pico-8 play session: no input (idle), after a click and taps of 🅾, ❎, 🅾+❎, 🅾 in the second before t = 0

[t = 1 s] idle ~1s (no d-pad/buttons)
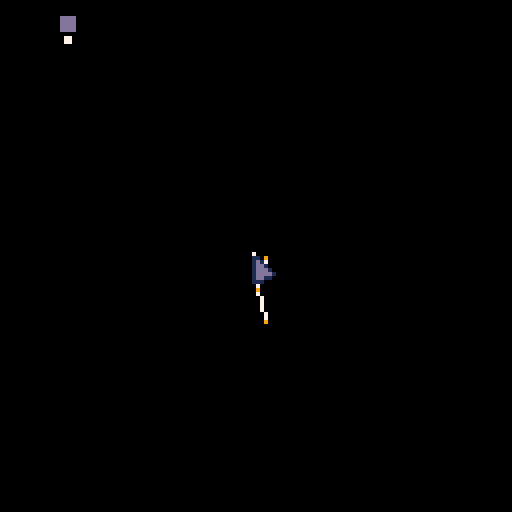

pico-8 cartridge
version 18
__lua__


function pnearq(p,q)
 return abs(p[1]-q[1])<2 and
        abs(p[2]-q[2])<2
end

function drag_verts()
 if dragpt==nil then
  overpt=false
  for p in all(verts) do
   if pnearq(p,{mx,my}) then
	   if lmdown() then
	    dragpt=p
	    dragstrtx=mx-p[1]
	    dragstrty=my-p[2]
	   end
	   overpt=true
	  end
	 end
	 if overpt then
   mouse_cursor=2
  else
   mouse_cursor=1
	 end
	else
	 if lmup() then
	  dragpt=nil
	 else
	  dragpt[1]=mx-dragstrtx
	  dragpt[2]=my-dragstrty
	  mouse_cursor=3
	 end
	end
end


verts={
 {66,64}, 
 {64,72}, 
 {66,80},
}

lines={
 {1,2}, 
 {2,3},
}

vframes={verts}
lframes={lines}
frame=1


function _init()
 init_mouse()
end

function _update()
 
 -- keyboard input
 if stat(30)==true then
		c=stat(31)
		
		if c=="a" then
			add(vframes,copy(vframes[frame]))
			add(lframes,copy(lframes[frame]))
		end
		if c=="d" then
			del(vframes,vframes[frame])
			del(lframes,lframes[frame])
		end
		
		if c=="z" then
			frame-=1
			if (frame<=0) frame=#vframes
		end
		if c=="x" then
			frame+=1
			if (frame>#vframes) frame=1
		end
		
 end
 
 --update vert/line lists
	verts=vframes[frame]
	lines=lframes[frame]
	
	
	-- drag current frame verts
 mx,my=get_mouse()
 drag_verts()
	
 
 cache_mouse_state()
end

function _draw()
 cls()
 
 
 for l in all(lines) do
  p1=verts[l[1]]
  p2=verts[l[2]]
  line(p1[1],p1[2],p2[1],p2[2],7)
 end
 for p in all(verts) do
  pset(p[1],p[2],9)
 end
 
 
 spr(mouse_cursor,mx-2,my)
 
 
 for i=1,#vframes do
  rectfill2(10+i*5,4, 4,4, 13)
  if i==frame then
   rectfill2(11+i*5,9, 2,2, 7)
  end
 end

end
-->8

--mouse down coords
mdx=0
mdy=0
mdrag = false

-- middle or even right mouse
-- clicks might be iffy on web?
lmwasdown=false
rmwasdown=false
mmwasdown=false

function init_mouse()
 poke(0x5f2d, 1) --enable mouse
end

function get_mouse()
 return stat(32)-1, stat(33)-1
end

--call this at end of update for mup/mdown to work
function cache_mouse_state()
 --for mouse edge triggers
 lmwasdown=lmouse()
	rmwasdown=rmouse()
	mmwasdown=mmouse()
end

function nmouse() return stat(34)==0 end
function lmouse() return stat(34)==1 end
function rmouse() return stat(34)==2 end
function mmouse() return stat(34)==4 end

function lmup() return not lmouse() and lmwasdown end
function rmup() return not rmouse() and rmwasdown end
function mmup() return not mmouse() and mmwasdown end

function lmdown() return lmouse() and not lmwasdown end
function rmdown() return rmouse() and not rmwasdown end
function mmdown() return mmouse() and not mmwasdown end

--can delete
function debug_print_mouse()
 print(mx)
 print(my)
 print("lmup"..tostr(lmup()))
 print("lmdown"..tostr(lmdown()))
 print("lmouse"..tostr(lmouse()))
end

--camera pan
function mouse_pan()
 mx,my=get_mouse()
 --mwheel drag
 if mmdown() then
  camdrag=true
  camclickworldx=mx+cx
  camclickworldy=my+cy
 end
 if mmouse() then
  if camdrag then
   cx=camclickworldx-mx
   cy=camclickworldy-my
  end
 end
 if mmup() then
  camdrag=false
 end
-- mx-=cx
-- my-=cy
 cache_mouse_state() --or call after this function
end

--drag object
function mouse_drag(obj)
 if (obj==nil or obj[1]==nil or obj[2]==nil) return
 mx,my=get_mouse()
 --left button
 if lmdown() then
  objdrag=true
  dragstartx=obj[1]-mx
  dragstarty=obj[2]-my
 end
 if lmouse() then
  if objdrag then
   obj[1]=dragstartx+mx
   obj[2]=dragstarty+my
  end
 end
 if lmup() then
  objdrag=false
 end
 cache_mouse_state() --or call after this function
end

-->8
--util


function line2(x,y,w,h,c)
 line(x,y,x+w,y+h,c)
end


function rectfill2(x,y,w,h,c)
 if w>0 and h>0 then
  rectfill(x,y,x+w-1,y+h-1,c)
 end
end


--recursive deep copy
--works on non-tables too
function copy(o)
 local c
 if type(o) == 'table' then
  c = {}
  for k, v in pairs(o) do
   c[k] = copy(v)
  end
  else
   c = o
 end
 return c
end
__gfx__
00000000007000000171000000000000000000000000000000000000000000000000000000000000000000000000000000000000000000000000000000000000
000000000011000001d1000000000000000000000000000000000000000000000000000000000000000000000000000000000000000000000000000000000000
00700700001d100001d1111001111111000000000000000000000000000000000000000000000000000000000000000000000000000000000000000000000000
00077000001dd10011dddd1111d1d1d1000000000000000000000000000000000000000000000000000000000000000000000000000000000000000000000000
00077000001ddd10d1ddddd11dddddd1000000000000000000000000000000000000000000000000000000000000000000000000000000000000000000000000
00700700001dddd1ddddddd11dddddd1000000000000000000000000000000000000000000000000000000000000000000000000000000000000000000000000
00000000001dd11011dddd1111dddd11000000000000000000000000000000000000000000000000000000000000000000000000000000000000000000000000
00000000001110000111111001111110000000000000000000000000000000000000000000000000000000000000000000000000000000000000000000000000
